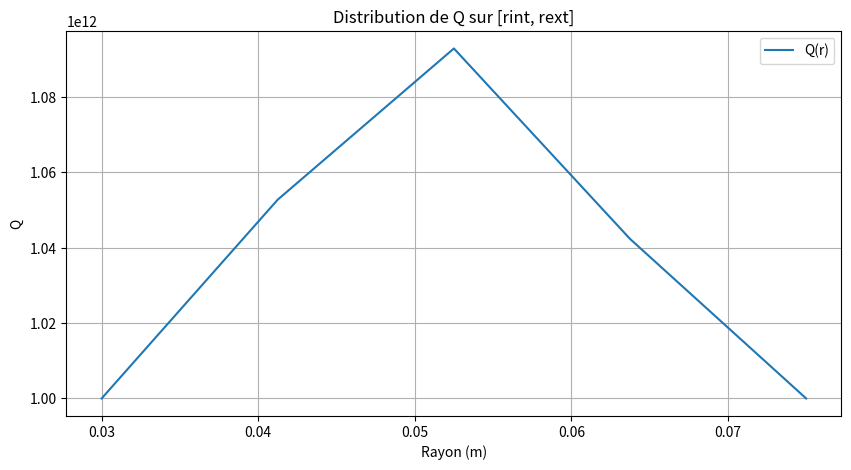
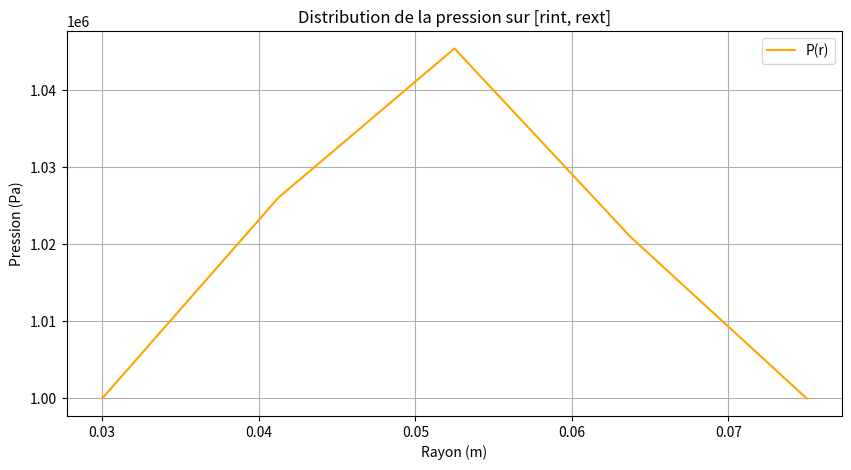

These charts were generated, in order, by the following Python code:
import matplotlib.pyplot as plt
import numpy as np


# Paramètres 
rint = 30e-3
rext = 75e-3
rinj = 48e-3
Pe = 10e5  # Patm
Ppi = 1.0967 * 10e5  # a voir
N = 5

tetamin = 0
tetamax = np.pi/6

rmoy = (rext + rint)/2

xmin = tetamax*rmoy
xmax = tetamax*rmoy


dr = (rext - rint) / (N - 1)

r1 = np.linspace(rint, rext, N)
x1 = np.linspace(xmin, xmax, N)


A1 = np.zeros((N, N))
B1 = np.zeros(N)


for i in range(1, N - 1):

        A1[i, i - 1] = rint + dr * (i - (1 / 2))
        A1[i, i] = -((rint + dr * (i + (1 / 2))) + (rint + dr * (i - (1 / 2))))
        A1[i, i + 1] = rint + dr * (i + (1 / 2))



print(A1)

A1[0, 0] = 1

A1[(N-1)//2, (N-1)//2] = 1

A1[N - 1, N - 1] = 1

B1[0] = Pe ** 2
B1[N - 1] = Pe ** 2

B1[(N-1)//2] = Ppi ** 2


# Solution

Q1 = np.linalg.solve(A1, B1)
print(Q1)

P1 = np.sqrt(Q1)


r_global = r1  # r2[1,:] permet d'éviter le doublon en rinj
Q_global = Q1.flatten()
P_global = P1.flatten()

plt.figure(figsize=(10, 5))
plt.plot(r_global, Q_global, label='Q(r)')
plt.xlabel('Rayon (m)')
plt.ylabel('Q')
plt.title('Distribution de Q sur [rint, rext]')
plt.grid(True)
plt.legend()
plt.show()

# Tracé global de P
plt.figure(figsize=(10, 5))
plt.plot(r_global, P_global, label='P(r)', color='orange')
plt.xlabel('Rayon (m)')
plt.ylabel('Pression (Pa)')
plt.title('Distribution de la pression sur [rint, rext]')
plt.grid(True)
plt.legend()
plt.show()
